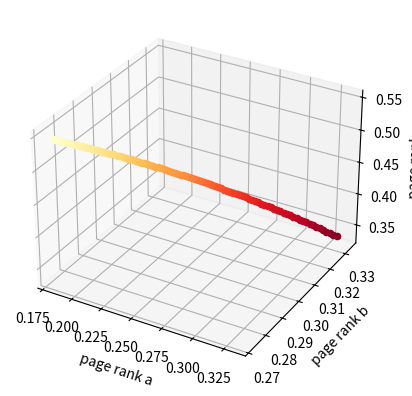

The script that saved this image:
import numpy as np

from mpl_toolkits.mplot3d import Axes3D
import matplotlib.pyplot as plt

"""
	Page Rank Algorithm 

"""


# eigenvector for alpha = 0
#e_alpha_0 = np.array([2/11, 3/11, 6/11])

def compute_P(alpha):
	# link matrix
	L = np.array([[ 0, 0.5 ,0.5], [ 0, 0 ,1], [ (1/3), (1/3) ,(1/3)]])

	t1 = np.array([1/3, 1/3, 1/3])
	t2 = np.array([1, 1, 1])
	R = np.outer(t1, t2)

	# probability transition matrix row stocastic
	P = np.multiply(L, 1-alpha) + np.multiply(R, alpha)

	return P


def converge(P, v0, iters):
	vi = v0
	
	for i in range(iters):
		vi = np.dot(P.T, vi)
	return vi



# alpha's affect on eigenvector
# num iterations
iters = 100

#
# columns: a, b, c - rows: alpha = row_index/iters
# 		ex: access alpha = .15 eigenvector - M[15]

M = np.zeros((iters, 3))
for i in range(0,100):
	alphai = i/100
	P = compute_P(alphai)
	v0 = np.array([1/3, 1/3, 1/3]) # uniform start
	eigenvectori = converge(P, v0, iters)
	M[i] = eigenvectori



# display alphas affet on eigenvector in 3d scatter
fig = plt.figure()
ax = fig.add_subplot(111, projection='3d')
#ax.scatter(M[:,0], M[:,1], M[:,2], c='r', marker='o')

# change color with alpha 0:Yellow, 1:red
#%% Create Color Map
colormap = plt.get_cmap("YlOrRd")

for i in range(0,iters):
	color = i/iters

	"""
	size = 2
	if i == 15:
		size=size*4
	"""
	
	ax.scatter(M[i,0], M[i,1], M[i,2], c=colormap(color), marker='o') #, s=size)


ax.set_xlabel('page rank a')
ax.set_ylabel('page rank b')
ax.set_zlabel('page rank c')

plt.show()


"""
# alpha's affect on eigenvector
for i in range(0,100):
	alphai = i/100
	P = compute_P(alphai)
	v0 = np.array([1/3, 1/3, 1/3]) # uniform start
	eigenvectori = converge(P, v0, iters)
	print("alpha = %s:" % alphai)
	print(eigenvectori)
	print("\n")
"""

"""
# alpha
alpha = 0.15
P = compute_P(alpha)


# eigen vector of alpha = 0.15
e = np.array([0.19757929, 0.28155074, 0.52086996])

# eigen vector of alpha = 0 calculated from flow equations
max_right_eigenvector_alpha_0 = np.array([2/11, 3/11, 6/11])
print(np.subtract(e,max_right_eigenvector_alpha_0))



# page rank vector / eigen vector
print("\n\nEigenvector alpha = 0:")
max_right_eigenvector_alpha_0 = np.array([2/11, 3/11, 6/11])
print(converge(P, max_right_eigenvector_alpha_0, iters))


#  starting vector page a
print("\n\n<1,0,0>")
a = np.array([1, 0, 0])
print(converge(P, a, iters))



# uniform starting vector
print("\n\n<1/3,1/3,1/3>")
u = np.array([1/3, 1/3, 1/3])
print(converge(P, u, iters))
"""